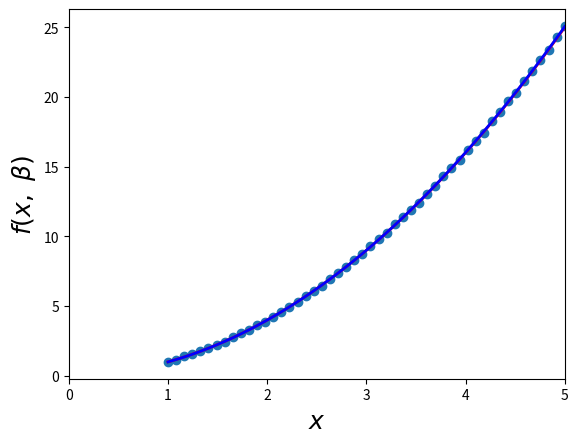

This chart was generated by the following Python code:
import numpy as np
import scipy as sp
import matplotlib.pyplot as plt

beta = (1, 2)
def f(x, b0, b1):
    return b0 * x ** b1

# зададим массив точек xi
xdata = np.linspace(1, 5, 50)
# создаем теоретически правильные значения точек yi (без шума)
y = f(xdata, *beta)
# зашумляем эти данные
ydata = y + 0.05 * np.random.randn(len(xdata))
beta_opt, beta_cov = sp.optimize.curve_fit(f, xdata, ydata)
print(beta_opt)
#Вычислим линейное отклонение
lin_dev = sum(beta_cov[0])
print(lin_dev)

#Вычислим квадратичное отклонение
residuals = ydata - f(xdata, *beta_opt)
fres = sum(residuals**2)
print(fres)

fig, ax = plt.subplots()
ax.scatter(xdata, ydata)
ax.plot(xdata, y, 'r', lw=2)
ax.plot(xdata, f(xdata, *beta_opt), 'b', lw=2)
ax.set_xlim(0, 5)
ax.set_xlabel(r"$x$", fontsize=18)
ax.set_ylabel(r"$f(x,\ \beta)$", fontsize=18)
plt.show()
